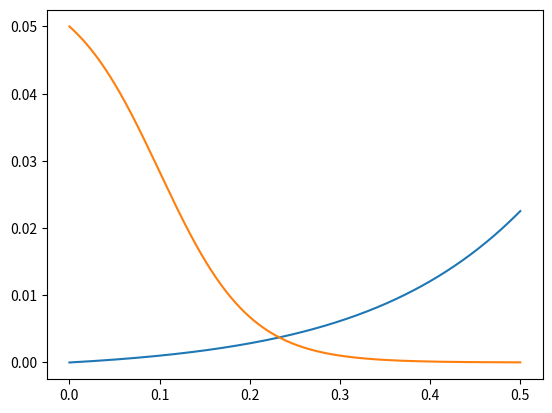

Write Python code to recreate this figure.
import numpy as np
import matplotlib.pyplot as plt



σ = lambda x: 1 / (1 + np.exp(-x))

cor_act   = 1.0
cor_lim   = 0.5
cor_slope = 6.0
a = cor_slope * cor_act
cor = lambda x: (σ(cor_slope * x - a) - σ(-a)) / (1 - σ(-a)) * cor_lim

t = np.linspace(0, 0.5,2000)
plt.plot(t,cor(t))
plt.show()




sed_act   = 0.10
sed_lim   = 0.05
sed_slope = 20.0
a = sed_slope * sed_act
sed = lambda x: sed_lim - (σ(sed_slope * x - a) - σ(-a)) / (1 - σ(-a)) * sed_lim

t = np.linspace(0, 0.5,2000)
plt.plot(t,sed(t))
plt.show()
